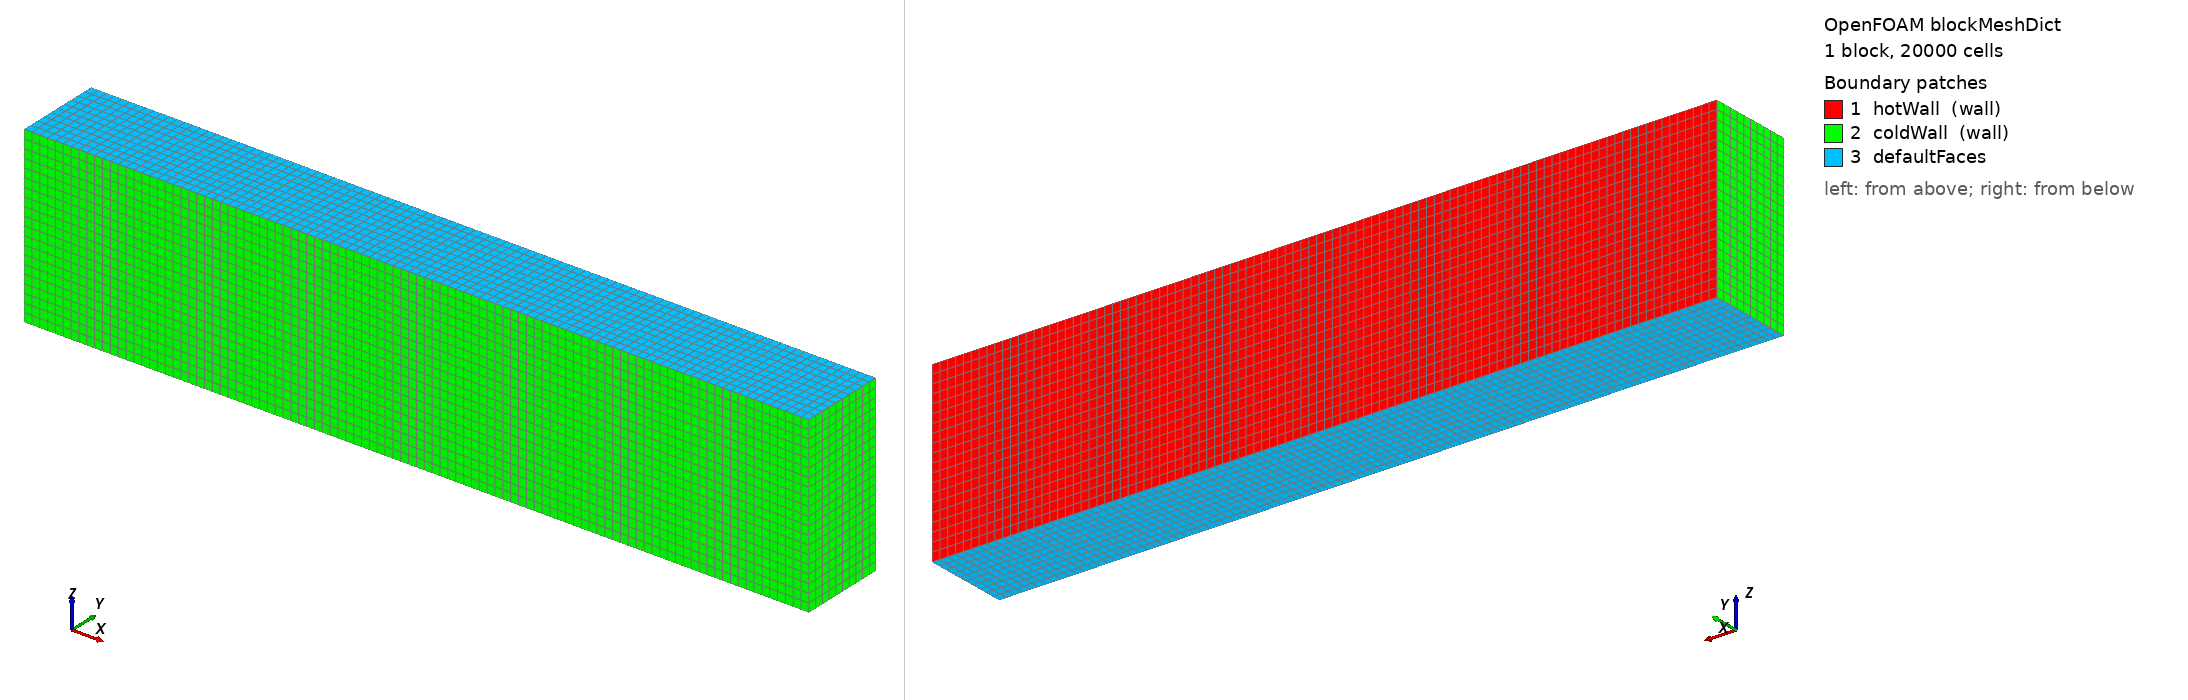

OpenFOAM case: the mesh blockMesh builds from blockMeshDict, 1 block(s), 20000 cells. Boundary patches (legend numbers): 1 hotWall (wall), 2 coldWall (wall), 3 defaultFaces. Left view from above one corner, right view from below the opposite corner. Boundary conditions: 6 field file(s) under 0/; 2 of 3 drawn patches have an entry in a shipped field file.

=== system/blockMeshDict ===
FoamFile
{
    format      ascii;
    class       dictionary;
    object      blockMeshDict;
}


convertToMeters 1;

vertices
(
    (0 0 -1)
    (9 0 -1)
    (9 1 -1)
    (0 1 -1)
    (0 0 1)
    (9 0 1)
    (9 1 1)
    (0 1 1)
);

blocks
(
    hex (0 1 2 3 4 5 6 7) (100 10 20) simpleGrading (1 1 1)
);

boundary
(
    hotWall
    {
        type wall;
        faces
        (
            (3 7 6 2)
        );
    }
    coldWall
    {
        type wall;
        faces
        (
            (0 4 7 3)
            (2 6 5 1)
            (1 5 4 0)
        );
    }
);

=== system/controlDict ===
FoamFile
{
    format      ascii;
    class       dictionary;
    location    "system";
    object      controlDict;
}


application     buoyantFoam;

startFrom       startTime;

startTime       0;

stopAt          endTime;

endTime         1000;

deltaT          1;

writeControl    adjustableRunTime;

writeInterval   50;

purgeWrite      0;

writeFormat     binary;

writePrecision  6;

writeCompression off;

timeFormat      general;

timePrecision   6;

runTimeModifiable yes;

adjustTimeStep  no;

maxCo           0.5;

=== 0/T ===
FoamFile
{
    format      ascii;
    class       volScalarField;
    object      T;
}


dimensions      [0 0 0 1 0 0 0];

internalField   uniform 300;

boundaryField
{
    hotWall
    {
        type            fixedValue;
        value           uniform 310;
    }

    coldWall
    {
        type            fixedValue;
        value           uniform 300;
    }
}

=== 0/U ===
FoamFile
{
    format      ascii;
    class       volVectorField;
    object      U;
}


dimensions      [0 1 -1 0 0 0 0];

internalField   uniform (0 0 0);

boundaryField
{
    hotWall
    {
        type            noSlip;
    }

    coldWall
    {
        type            noSlip;
    }
}

=== 0/p ===
FoamFile
{
    format      ascii;
    class       volScalarField;
    object      p;
}


dimensions      [1 -1 -2 0 0 0 0];

internalField   uniform 0;

boundaryField
{
    hotWall
    {
        type            calculated;
        value           uniform 0;
    }

    coldWall
    {
        type            calculated;
        value           uniform 0;
    }
}

=== 0/p_rgh ===
FoamFile
{
    format      ascii;
    class       volScalarField;
    object      p_rgh;
}


dimensions      [1 -1 -2 0 0 0 0];

internalField   uniform 0;

boundaryField
{
    hotWall
    {
        type            zeroGradient;
    }

    coldWall
    {
        type            zeroGradient;
    }
}

Also in the case, not shown: constant/polyMesh/neighbour (numeric list); constant/polyMesh/owner (numeric list); constant/polyMesh/points (numeric list).
